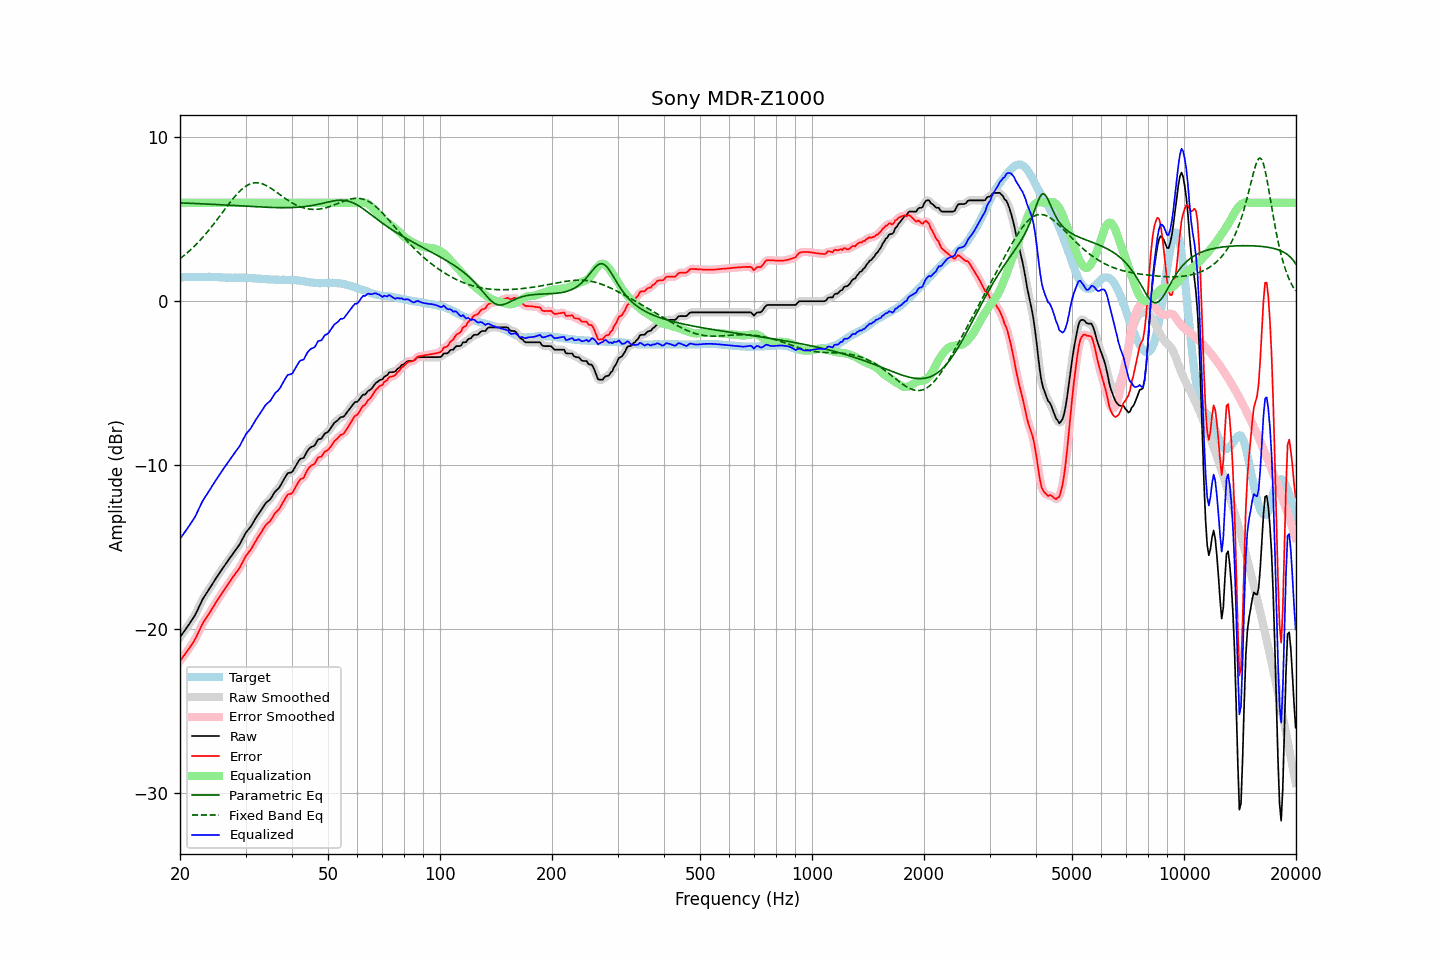

Values plotted in this chart, from the file beside it:
frequency, raw, error, smoothed, error_smoothed, equalization, parametric_eq, fixed_band_eq, equalized_raw, equalized_smoothed, target
20.00, -20.51, -21.97, -20.51, -21.97, 6.00, 6.00, 2.59, -14.51, -14.51, 1.46
20.20, -20.37, -21.83, -20.37, -21.83, 6.00, 5.99, 2.67, -14.37, -14.37, 1.46
20.40, -20.23, -21.69, -20.23, -21.70, 6.00, 5.99, 2.75, -14.23, -14.23, 1.46
20.61, -20.09, -21.56, -20.09, -21.56, 6.00, 5.99, 2.83, -14.09, -14.09, 1.47
20.81, -19.96, -21.43, -19.96, -21.42, 6.00, 5.98, 2.91, -13.96, -13.96, 1.47
21.02, -19.82, -21.29, -19.82, -21.29, 6.00, 5.98, 2.99, -13.82, -13.82, 1.47
21.23, -19.67, -21.14, -19.67, -21.14, 6.00, 5.98, 3.08, -13.67, -13.67, 1.47
21.44, -19.52, -21.00, -19.52, -21.00, 6.00, 5.97, 3.17, -13.52, -13.52, 1.48
21.66, -19.37, -20.85, -19.37, -20.85, 6.00, 5.97, 3.27, -13.37, -13.37, 1.48
21.87, -19.22, -20.69, -19.21, -20.69, 6.00, 5.96, 3.36, -13.22, -13.21, 1.48
22.09, -19.04, -20.51, -19.03, -20.51, 6.00, 5.96, 3.46, -13.04, -13.03, 1.48
22.31, -18.83, -20.31, -18.83, -20.31, 6.00, 5.96, 3.56, -12.83, -12.83, 1.49
22.54, -18.62, -20.10, -18.62, -20.10, 6.00, 5.95, 3.66, -12.62, -12.62, 1.48
22.76, -18.41, -19.89, -18.41, -19.89, 6.00, 5.95, 3.77, -12.41, -12.41, 1.49
22.99, -18.20, -19.69, -18.22, -19.70, 6.00, 5.94, 3.88, -12.20, -12.22, 1.49
23.22, -18.05, -19.54, -18.05, -19.53, 6.00, 5.94, 3.99, -12.05, -12.05, 1.49
23.45, -17.90, -19.38, -17.90, -19.38, 6.00, 5.93, 4.11, -11.90, -11.90, 1.49
23.69, -17.75, -19.24, -17.75, -19.24, 6.00, 5.93, 4.22, -11.75, -11.75, 1.48
23.92, -17.60, -19.09, -17.60, -19.08, 6.00, 5.92, 4.34, -11.60, -11.60, 1.49
24.16, -17.44, -18.92, -17.44, -18.93, 6.00, 5.92, 4.46, -11.44, -11.44, 1.48
24.40, -17.28, -18.76, -17.28, -18.77, 6.00, 5.91, 4.59, -11.28, -11.28, 1.48
24.65, -17.13, -18.61, -17.13, -18.60, 6.00, 5.91, 4.71, -11.13, -11.13, 1.48
24.89, -16.97, -18.44, -16.97, -18.45, 6.00, 5.90, 4.84, -10.97, -10.97, 1.47
25.14, -16.82, -18.29, -16.82, -18.29, 6.00, 5.90, 4.97, -10.82, -10.82, 1.47
25.39, -16.67, -18.13, -16.67, -18.13, 6.00, 5.89, 5.10, -10.67, -10.67, 1.46
25.65, -16.53, -17.99, -16.53, -17.99, 6.00, 5.89, 5.23, -10.53, -10.53, 1.46
25.91, -16.38, -17.83, -16.38, -17.84, 6.00, 5.88, 5.36, -10.38, -10.38, 1.45
26.16, -16.24, -17.69, -16.24, -17.69, 6.00, 5.88, 5.49, -10.24, -10.24, 1.45
26.43, -16.10, -17.54, -16.10, -17.54, 6.00, 5.87, 5.62, -10.10, -10.10, 1.44
26.69, -15.96, -17.40, -15.96, -17.40, 6.00, 5.86, 5.76, -9.96, -9.96, 1.44
26.96, -15.81, -17.25, -15.82, -17.26, 6.00, 5.86, 5.88, -9.81, -9.82, 1.44
27.23, -15.68, -17.12, -15.68, -17.11, 6.00, 5.85, 6.01, -9.68, -9.68, 1.44
27.50, -15.54, -16.97, -15.54, -16.97, 6.00, 5.85, 6.14, -9.54, -9.54, 1.43
27.77, -15.40, -16.82, -15.40, -16.83, 6.00, 5.84, 6.26, -9.40, -9.40, 1.43
28.05, -15.26, -16.69, -15.26, -16.69, 6.00, 5.84, 6.38, -9.26, -9.26, 1.44
28.33, -15.13, -16.56, -15.13, -16.56, 6.00, 5.83, 6.49, -9.13, -9.13, 1.43
28.62, -14.99, -16.43, -15.00, -16.43, 6.00, 5.82, 6.59, -8.99, -9.00, 1.43
28.90, -14.86, -16.29, -14.85, -16.28, 6.00, 5.82, 6.70, -8.86, -8.85, 1.43
29.19, -14.68, -16.11, -14.68, -16.11, 6.00, 5.81, 6.79, -8.68, -8.68, 1.43
29.48, -14.49, -15.92, -14.49, -15.92, 6.00, 5.81, 6.88, -8.49, -8.49, 1.43
29.78, -14.30, -15.73, -14.30, -15.73, 6.00, 5.80, 6.95, -8.30, -8.30, 1.43
30.08, -14.12, -15.54, -14.14, -15.56, 6.00, 5.80, 7.02, -8.12, -8.14, 1.42
30.38, -14.00, -15.42, -14.00, -15.42, 6.00, 5.79, 7.08, -8.00, -8.00, 1.42
30.68, -13.88, -15.30, -13.88, -15.29, 6.00, 5.78, 7.13, -7.88, -7.88, 1.42
30.99, -13.76, -15.17, -13.75, -15.16, 6.00, 5.78, 7.17, -7.76, -7.75, 1.41
31.30, -13.59, -15.00, -13.60, -15.00, 6.00, 5.77, 7.20, -7.59, -7.60, 1.40
31.61, -13.43, -14.82, -13.43, -14.83, 6.00, 5.77, 7.22, -7.43, -7.43, 1.39
31.93, -13.26, -14.65, -13.27, -14.65, 6.00, 5.76, 7.23, -7.26, -7.27, 1.39
32.24, -13.11, -14.49, -13.11, -14.49, 6.00, 5.76, 7.23, -7.11, -7.11, 1.38
32.57, -12.97, -14.34, -12.97, -14.34, 6.00, 5.75, 7.22, -6.97, -6.97, 1.37
32.89, -12.83, -14.20, -12.82, -14.19, 6.00, 5.75, 7.20, -6.83, -6.82, 1.37
33.22, -12.67, -14.04, -12.67, -14.03, 6.00, 5.74, 7.17, -6.67, -6.67, 1.37
33.55, -12.52, -13.87, -12.51, -13.87, 6.00, 5.74, 7.13, -6.52, -6.51, 1.35
33.89, -12.36, -13.70, -12.38, -13.72, 6.00, 5.73, 7.09, -6.36, -6.38, 1.34
34.23, -12.26, -13.60, -12.27, -13.61, 6.00, 5.73, 7.04, -6.26, -6.27, 1.34
34.57, -12.18, -13.51, -12.18, -13.51, 6.00, 5.73, 6.99, -6.18, -6.18, 1.33
34.92, -12.10, -13.43, -12.08, -13.41, 6.00, 5.72, 6.93, -6.10, -6.08, 1.33
35.27, -11.96, -13.29, -11.95, -13.28, 6.00, 5.72, 6.86, -5.96, -5.95, 1.33
35.62, -11.80, -13.12, -11.80, -13.12, 6.00, 5.72, 6.80, -5.80, -5.80, 1.32
35.97, -11.64, -12.95, -11.66, -12.98, 6.00, 5.71, 6.73, -5.64, -5.66, 1.31
... 635 more rows
